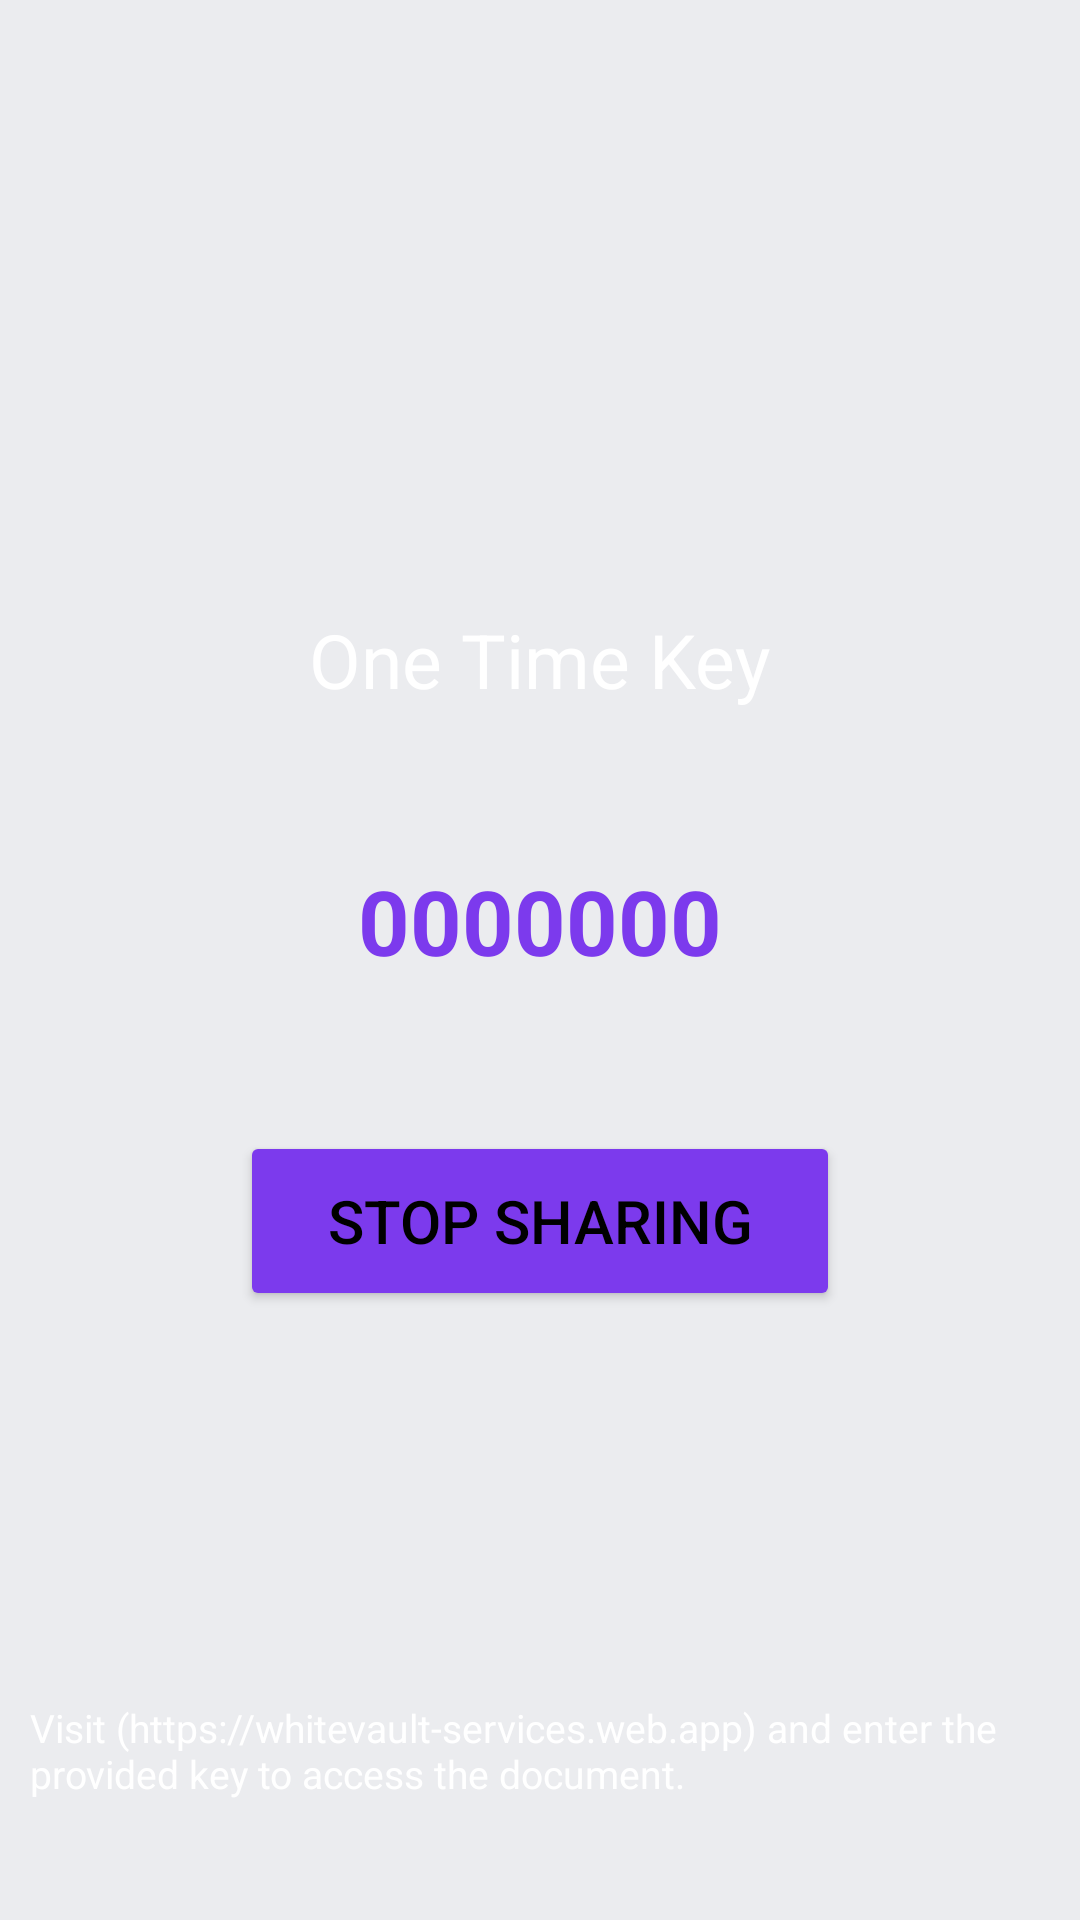

Layout XML and referenced resources for this Android screen:
<!-- AndroidManifest.xml: application theme Theme.WhiteVault -->
<!-- res/layout/activity_share.xml -->
<?xml version="1.0" encoding="utf-8"?>
<RelativeLayout xmlns:android="http://schemas.android.com/apk/res/android"
    xmlns:app="http://schemas.android.com/apk/res-auto"
    xmlns:tools="http://schemas.android.com/tools"
    android:id="@+id/main"
    android:layout_width="match_parent"
    android:layout_height="match_parent"
    tools:context=".ShareActivity"
    style="@style/BACKGROUND">

    <LinearLayout
        android:layout_width="match_parent"
        android:layout_height="match_parent"
        android:gravity="center"
        android:orientation="vertical">

        <TextView
            android:layout_width="wrap_content"
            android:layout_height="wrap_content"
            android:text="One Time Key"
            android:textColor="@color/white"
            android:textSize="25sp"
            android:layout_marginBottom="50dp"/>

        <TextView
            android:id="@+id/text_one_time_key"
            android:layout_width="wrap_content"
            android:layout_height="wrap_content"
            android:text="0000000"
            android:textColor="@color/primary"
            android:textStyle="bold"
            android:textSize="30sp"
            android:textIsSelectable="true"/>

        <Button
            android:id="@+id/button_stop_sharing"
            android:layout_width="200dp"
            android:layout_height="60dp"
            android:backgroundTint="@color/primary"
            android:text="Stop Sharing"
            android:textColor="@color/black"
            android:textSize="20sp"
            android:layout_marginTop="50dp"/>


    </LinearLayout>

    <TextView
        android:layout_width="wrap_content"
        android:layout_height="wrap_content"
        android:layout_alignParentBottom="true"
        android:layout_centerHorizontal="true"
        android:text="Visit (https://whitevault-services.web.app) and enter the provided key to access the document."
        android:textSize="13sp"
        android:textColor="@color/white"
        android:layout_marginBottom="40dp"
        android:layout_marginStart="10dp"
        android:layout_marginEnd="10dp"/>

</RelativeLayout>
<!-- resources referenced by this layout -->
<resources>
  <color name="black">#FF000000</color>
  <color name="primary">#7C3AED</color>
  <color name="white">#FFFFFFFF</color>
  <style name="BACKGROUND">
          <item name="android:background">#EBECEF</item>
      </style>
  <style name="Theme.WhiteVault" parent="Base.Theme.WhiteVault" />
  <style name="Base.Theme.WhiteVault" parent="Theme.Material3.DayNight.NoActionBar">
          
          
      </style>
</resources>
